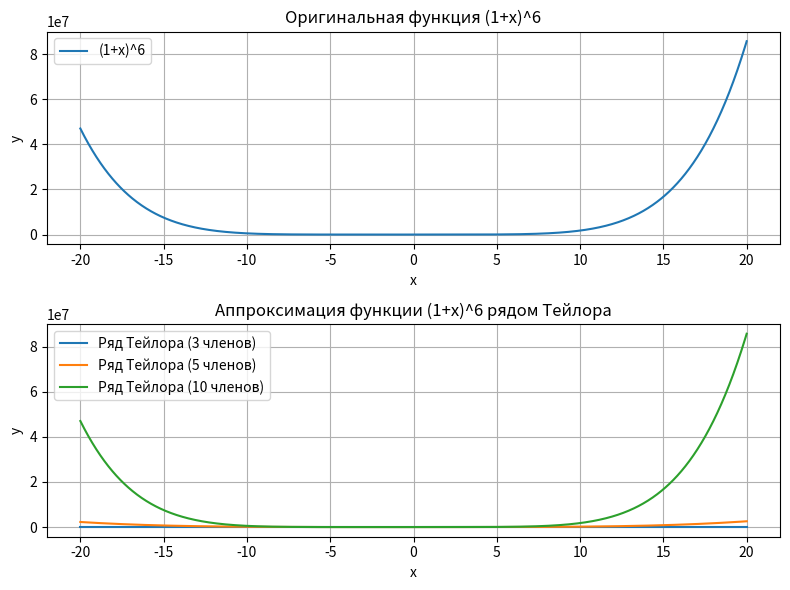

Reproduce this figure in Python.
import math
import matplotlib.pyplot as plt
import numpy as np


def taylor_coeff(a, n):
  return math.comb(a, n) if n <= a else 0

def taylor_series(a, x, num_terms):
  return sum(taylor_coeff(a, n) * x**n for n in range(num_terms))

a = 6
x_values = np.linspace(-20, 20, 1000)
plt.figure(figsize=(8, 6))

# График оригинальной функции
plt.subplot(2, 1, 1)
plt.plot(x_values, (1 + x_values)**a, label=f"(1+x)^{a}")
plt.xlabel('x')
plt.ylabel('y')
plt.title(f'Оригинальная функция (1+x)^{a}')
plt.legend()
plt.grid(True)

# График аппроксимаций ряда Тейлора
plt.subplot(2, 1, 2)
for num_terms in [3, 5, 10]:
  y_values = [round(taylor_series(a, x, num_terms), 5) for x in x_values]
  plt.plot(x_values, y_values, label=f'Ряд Тейлора ({num_terms} членов)')

plt.xlabel('x')
plt.ylabel('y')
plt.title(f'Аппроксимация функции (1+x)^{a} рядом Тейлора')
plt.legend()
plt.grid(True)

plt.tight_layout()  # Улучшение расположения графиков
plt.show()
